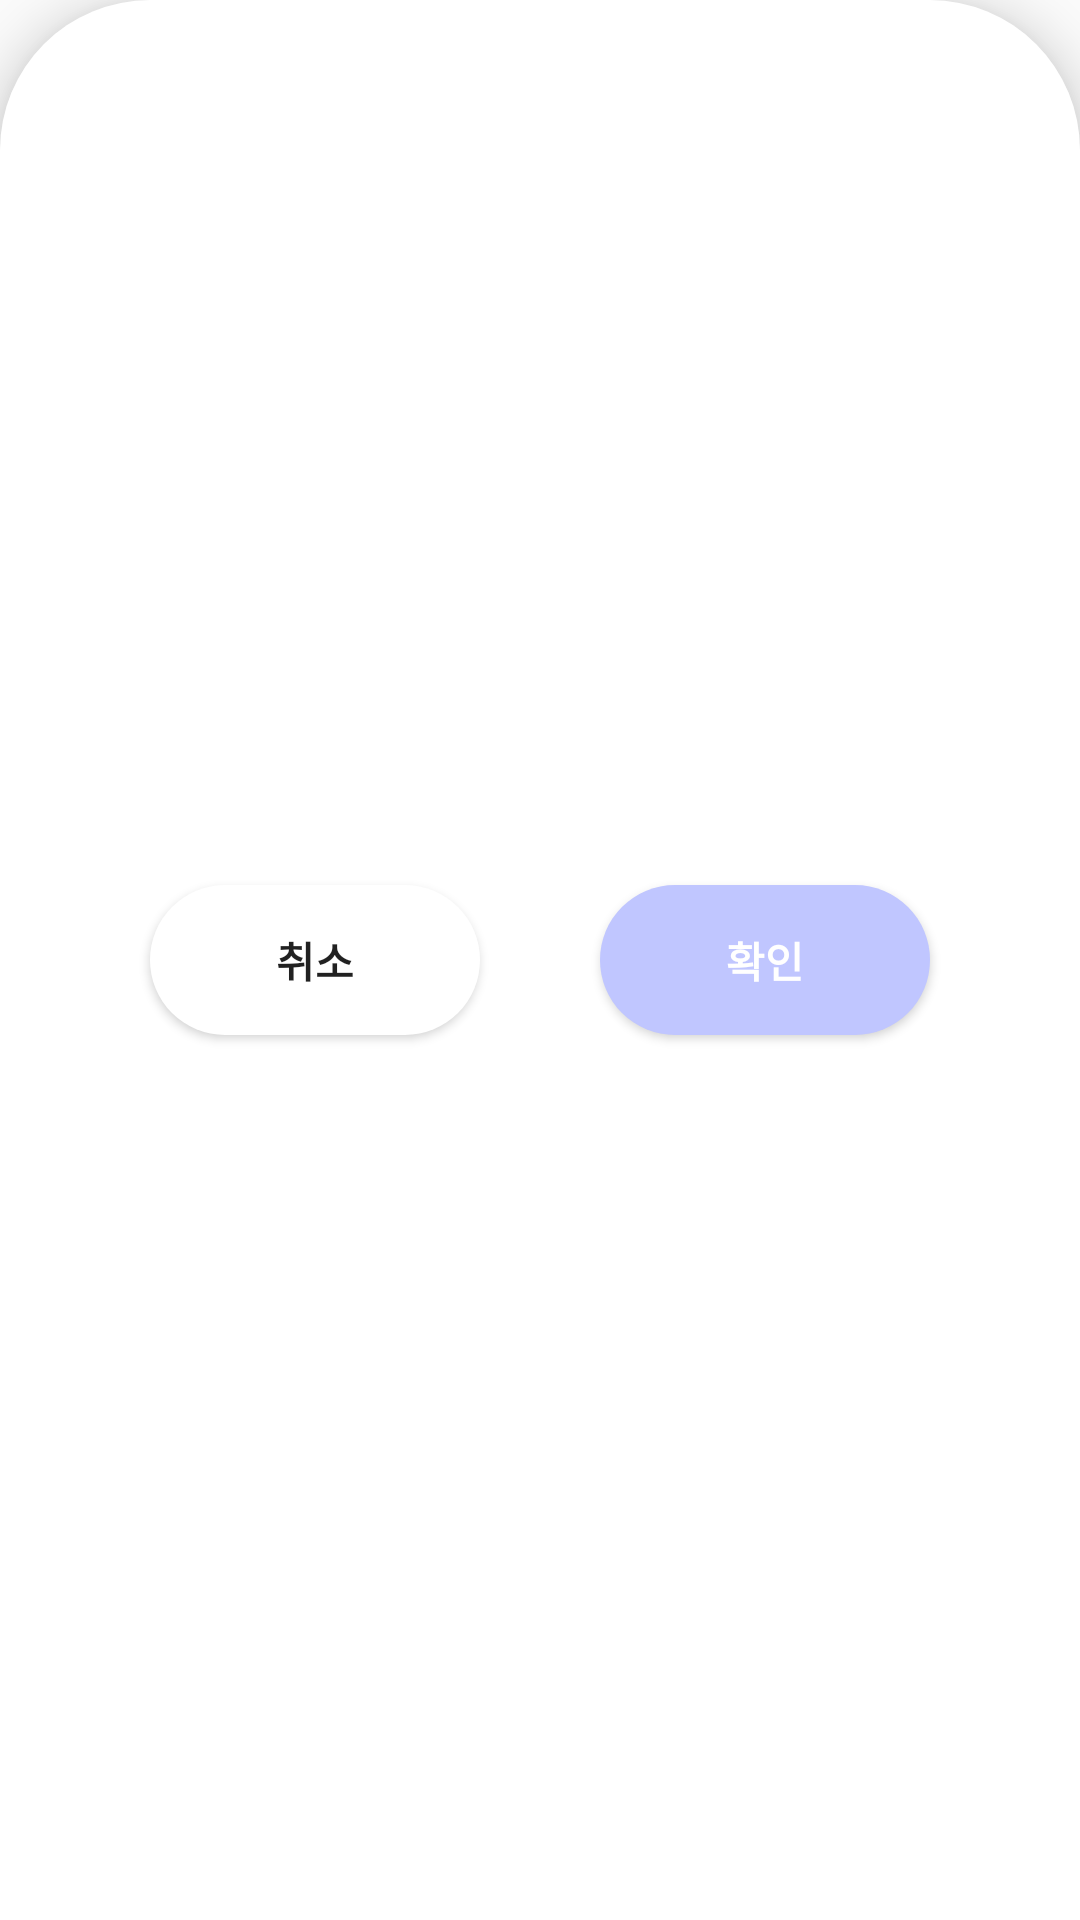

Layout XML and referenced resources for this Android screen:
<!-- AndroidManifest.xml: application theme Theme.Ccm.pupple -->
<!-- res/layout/footer_add_schedule.xml -->
<?xml version="1.0" encoding="utf-8"?>
<androidx.constraintlayout.widget.ConstraintLayout
    xmlns:android="http://schemas.android.com/apk/res/android"
    xmlns:app="http://schemas.android.com/apk/res-auto"
    xmlns:tools="http://schemas.android.com/tools"

    android:layout_width="match_parent"
    android:layout_height="80dp"
    android:background="@drawable/top_border_radius_50dp"
    android:textColor="@color/black"
    android:textSize="30sp"
    tools:layout_editor_absoluteX="10dp"
    android:elevation="10dp"
    app:layout_constraintStart_toStartOf="parent"
    app:layout_constraintEnd_toEndOf="parent"
    app:layout_constraintBottom_toBottomOf="parent">

    <Button
        android:id="@+id/group_create_cancel_button"
        android:layout_width="110dp"
        android:layout_height="50dp"
        android:layout_marginStart="50dp"
        android:background="@drawable/white_button_border_radius_25dp"
        android:elevation="20dp"
        android:text="취소"
        android:textStyle="bold"
        app:layout_constraintBottom_toBottomOf="parent"
        app:layout_constraintStart_toStartOf="parent"
        app:layout_constraintTop_toTopOf="parent" />

    <Button
        android:id="@+id/group_create_button"
        android:layout_width="110dp"
        android:layout_height="50dp"
        android:layout_marginEnd="50dp"
        android:background="@drawable/purple_button_border_radius_25dp"
        android:elevation="20dp"
        android:text="확인"
        android:textColor="@color/white"
        android:textStyle="bold"
        app:layout_constraintBottom_toBottomOf="parent"
        app:layout_constraintEnd_toEndOf="parent"
        app:layout_constraintHorizontal_bias="1.0"
        app:layout_constraintStart_toEndOf="@id/group_create_cancel_button"
        app:layout_constraintTop_toTopOf="parent" />

</androidx.constraintlayout.widget.ConstraintLayout>
<!-- resources referenced by this layout -->
<resources>
  <color name="black">#FF000000</color>
  <color name="white">#FFFFFFFF</color>
  <!-- drawable purple_button_border_radius_25dp (drawable) -->
  <?xml version="1.0" encoding="utf-8"?>
  <layer-list
      xmlns:android="http://schemas.android.com/apk/res/android">
      <item>
          <shape
              android:shape="rectangle">
              <solid android:color="#C0C6FF"/>
              <corners
                  android:radius="25dp"/>
          </shape>
      </item>
  </layer-list>
  <!-- drawable top_border_radius_50dp (drawable) -->
  <?xml version="1.0" encoding="utf-8"?>
  <shape
      xmlns:android="http://schemas.android.com/apk/res/android"
      android:shape="rectangle">
      <solid android:color="@color/white"/>
      <corners
          android:topLeftRadius="50dp"
          android:topRightRadius="50dp"/>
  </shape>
  <!-- drawable white_button_border_radius_25dp (drawable) -->
  <?xml version="1.0" encoding="utf-8"?>
  <layer-list
      xmlns:android="http://schemas.android.com/apk/res/android">
      <item>
          <shape
              android:shape="rectangle">
              <solid android:color="@color/white"/>
              <corners
                  android:radius="25dp"/>
          </shape>
      </item>
  </layer-list>
  <style name="Theme.Ccm.pupple" parent="Theme.AppCompat.Light">
          <item name="windowNoTitle">true</item>
          
          <item name="colorPrimary">@color/purple_500</item>
          <item name="colorPrimaryVariant">#C0C6FF</item>
          <item name="colorOnPrimary">@color/white</item>
          
          <item name="colorSecondary">@color/teal_200</item>
          <item name="colorSecondaryVariant">@color/teal_700</item>
          <item name="colorOnSecondary">@color/black</item>
          
          <item name="android:statusBarColor" tools:targetApi="l">?attr/colorPrimaryVariant</item>
          
      </style>
  <color name="purple_500">#FF6200EE</color>
  <color name="teal_200">#FF03DAC5</color>
  <color name="teal_700">#FF018786</color>
</resources>
